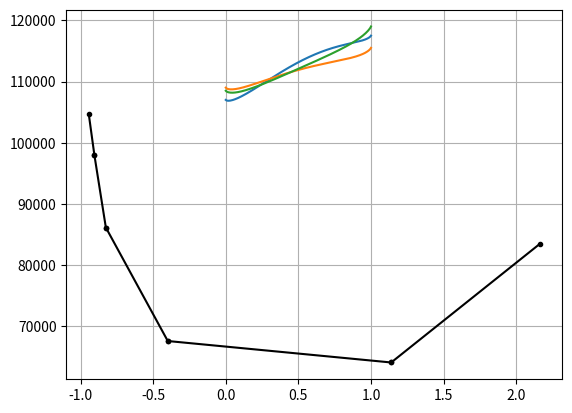

Reproduce this figure in Python.
#!/usr/bin/env python3
import matplotlib.pyplot as plt
from scipy.spatial import ConvexHull
import numpy as np

def xlnx(x):
    with np.errstate(divide='ignore', invalid='ignore'):
        return np.where(x, x*np.log(x), 0)

R = 8.314
G1 = lambda T, xa, xb: xa*(-7000+120*T) + xb*(-6000+130*T) + R*T*( xlnx(xa) + xlnx(xb) ) + xa*xb*(35000-10*T-4000*(xa-xb))
G2 = lambda T, xa, xb: xa*(-5000+120*T) + xb*(-8000+130*T) + R*T*( xlnx(xa) + xlnx(xb) ) + xa*xb*(30000-10*T)
G3 = lambda T, xa, xb: xa*(+4000+110*T) + xb*(+5000+120*T) + R*T*( xlnx(xa) + xlnx(xb) ) + xa*xb*(20000-5*T)

phases = [G1, G2, G3]

T = 950
N = 250
x = np.linspace(0, 1, N)

plt.figure()
for G in phases:
    plt.plot(x, G(T, 1-x, x), "-")
plt.grid()

points = np.empty( (len(phases)*N, 2) )
phase_id = np.empty(points.shape[0], dtype=int)
o = 0
for G in phases:
    # FILL IN points
    points[:] = np.random.normal((0.5, 100000), (0.5,10000), size=points.shape)
    o += N

hull = ConvexHull(points)
mask = hull.equations[:,1] < 0 
for a, b in hull.simplices[mask]:
    plt.plot([ points[a,0], points[b,0] ],
             [ points[a,1], points[b,1] ], "k.-")

plt.show()
